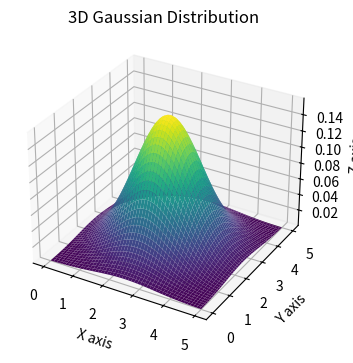

This chart was generated by the following Python code:
import numpy as np
import matplotlib.pyplot as plt
from matplotlib import cm

# Define the 2D Gaussian function
def gaussian_2d(x, y, mux, muy, sigmax, sigmay, rho):
    Z = np.exp(-((x - mux)**2 / sigmax**2 + (y - muy)**2 / sigmay**2 - 2*rho*(x - mux)*(y - muy)/(sigmax*sigmay))/(2*(1 - rho**2)))
    return Z / (2 * np.pi * sigmax * sigmay * np.sqrt(1 - rho**2))

# Parameters for the Gaussian
mux, muy = 2.5, 2.5
sigmax, sigmay = 1, 1
rho = 0

# Generate grid of x, y values
x = np.linspace(0, 5, 100)
y = np.linspace(0, 5, 100)
x, y = np.meshgrid(x, y)

# Calculate the Gaussian values
z = gaussian_2d(x, y, mux, muy, sigmax, sigmay, rho)

# Plotting
fig = plt.figure(figsize=(6, 4))
ax = fig.add_subplot(111, projection='3d')
ax.plot_surface(x, y, z, cmap=cm.viridis)

ax.set_xlabel('X axis')
ax.set_ylabel('Y axis')
ax.set_zlabel('Z axis')
ax.set_zlim([0, 0.16])
ax.set_zticks([x / 100.0 for x in range(2, 16, 2)])
ax.set_title('3D Gaussian Distribution')

plt.savefig("lab06_D_result.png")
plt.show()
